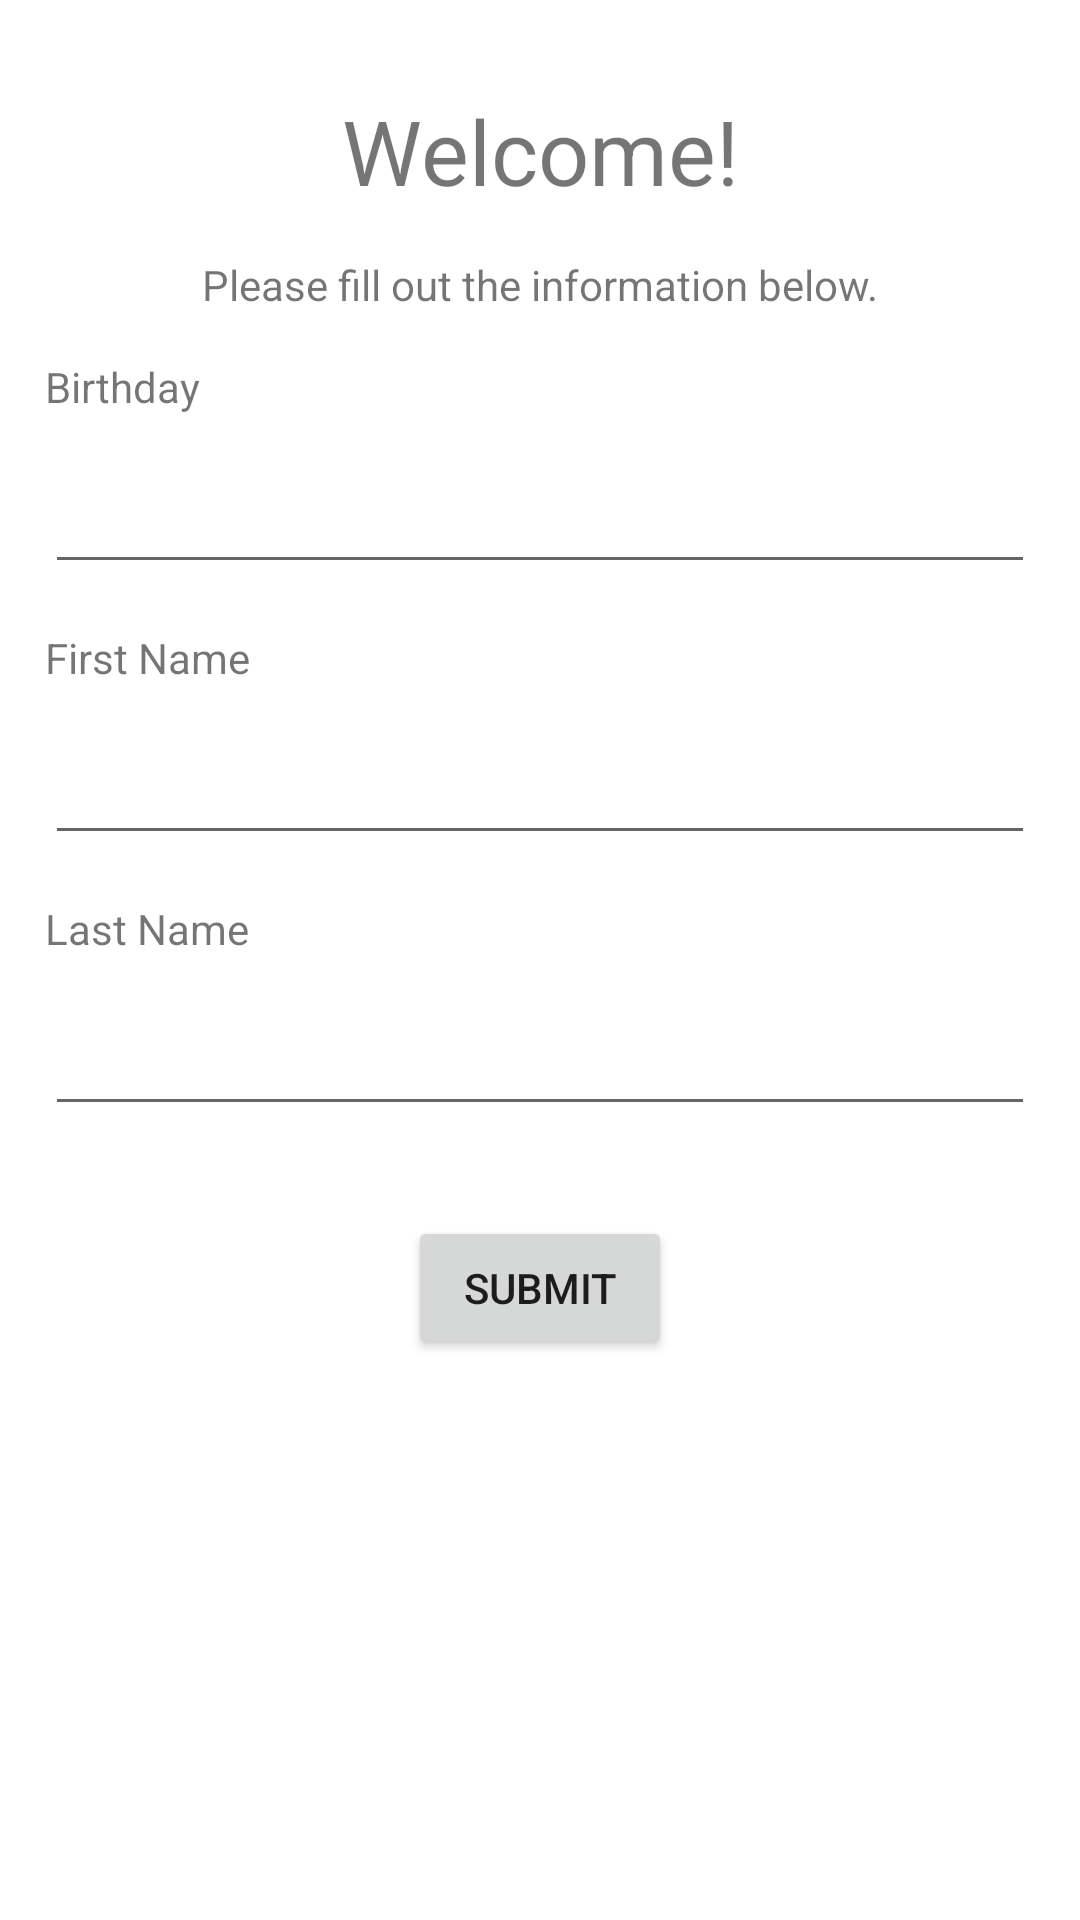

Layout XML and referenced resources for this Android screen:
<!-- AndroidManifest.xml: application theme Theme.CheckIn -->
<!-- res/layout/fragment_forms.xml -->
<?xml version="1.0" encoding="utf-8"?>
<androidx.constraintlayout.widget.ConstraintLayout xmlns:android="http://schemas.android.com/apk/res/android"
    xmlns:app="http://schemas.android.com/apk/res-auto"
    xmlns:tools="http://schemas.android.com/tools"
    android:id="@+id/forms"
    android:layout_width="match_parent"
    android:layout_height="match_parent"
    tools:context=".FormsFragment">

    <AutoCompleteTextView
        android:id="@+id/forms_first_name_input"
        android:layout_width="match_parent"
        android:layout_height="wrap_content"
        android:text=""
        app:layout_constraintStart_toStartOf="parent"
        app:layout_constraintTop_toBottomOf="@+id/forms_first_name_label"
        android:layout_marginTop="15dp"
        android:layout_marginLeft="15dp"
        android:layout_marginRight="15dp"/>

    <AutoCompleteTextView
        android:id="@+id/forms_last_name_input"
        android:layout_width="match_parent"
        android:layout_height="wrap_content"
        android:text=""
        app:layout_constraintStart_toStartOf="parent"
        app:layout_constraintTop_toBottomOf="@+id/forms_last_name_label"
        android:layout_marginTop="15dp"
        android:layout_marginLeft="15dp"
        android:layout_marginRight="15dp"/>

    <Button
        android:id="@+id/forms_submit_button"
        android:layout_width="wrap_content"
        android:layout_height="wrap_content"
        android:text="@string/forms_action_submit"
        app:layout_constraintEnd_toEndOf="parent"
        app:layout_constraintStart_toStartOf="parent"
        app:layout_constraintTop_toBottomOf="@+id/forms_last_name_input"
        android:layout_marginTop="30dp"
        />

    <EditText
        android:id="@+id/forms_birthday"
        android:layout_width="match_parent"
        android:layout_height="wrap_content"
        android:ems="10"
        android:inputType="date"
        app:layout_constraintStart_toStartOf="parent"
        app:layout_constraintTop_toBottomOf="@+id/forms_birthday_label"
        android:layout_marginTop="15dp"
        android:layout_marginLeft="15dp"
        android:layout_marginRight="15dp"/>

    <TextView
        android:id="@+id/forms_message"
        android:layout_width="wrap_content"
        android:layout_height="wrap_content"
        android:text="Please fill out the information below."
        app:layout_constraintEnd_toEndOf="parent"
        app:layout_constraintStart_toStartOf="parent"
        app:layout_constraintTop_toBottomOf="@+id/forms_welcome"
        android:layout_marginTop="15dp"/>

    <TextView
        android:id="@+id/forms_last_name_label"
        android:layout_width="wrap_content"
        android:layout_height="wrap_content"
        android:text="@string/last_name_label_text"
        app:layout_constraintStart_toStartOf="parent"
        app:layout_constraintTop_toBottomOf="@+id/forms_first_name_input"
        android:layout_marginTop="15dp"
        android:layout_marginLeft="15dp"/>

    <TextView
        android:id="@+id/forms_welcome"
        android:layout_width="wrap_content"
        android:layout_height="wrap_content"
        android:text="@string/forms_welcome_text"
        android:textSize="30sp"
        app:layout_constraintEnd_toEndOf="parent"
        app:layout_constraintStart_toStartOf="parent"
        app:layout_constraintTop_toTopOf="parent"
        android:layout_marginTop="30dp"/>

    <TextView
        android:id="@+id/forms_birthday_label"
        android:layout_width="wrap_content"
        android:layout_height="wrap_content"
        android:text="@string/forms_birthday_label_text"
        app:layout_constraintStart_toStartOf="parent"
        app:layout_constraintTop_toBottomOf="@+id/forms_message"
        android:layout_marginTop="15dp"
        android:layout_marginLeft="15dp"/>

    <TextView
        android:id="@+id/forms_first_name_label"
        android:layout_width="wrap_content"
        android:layout_height="wrap_content"
        android:text="@string/forms_first_name_label_text"
        app:layout_constraintStart_toStartOf="parent"
        app:layout_constraintTop_toBottomOf="@+id/forms_birthday"
        android:layout_marginTop="15dp"
        android:layout_marginLeft="15dp"/>

</androidx.constraintlayout.widget.ConstraintLayout>
<!-- resources referenced by this layout -->
<resources>
  <string name="forms_action_submit">Submit</string>
  <string name="forms_birthday_label_text">Birthday</string>
  <string name="forms_first_name_label_text">First Name</string>
  <string name="forms_welcome_text">Welcome!</string>
  <string name="last_name_label_text">Last Name</string>
  <style name="Theme.CheckIn" parent="Theme.MaterialComponents.DayNight.DarkActionBar">
          
          <item name="colorPrimary">@color/black</item>
          <item name="colorPrimaryVariant">@color/black</item>
          <item name="colorOnPrimary">@color/white</item>
          
          <item name="colorSecondary">@color/white</item>
          <item name="colorSecondaryVariant">@color/white</item>
          <item name="colorOnSecondary">@color/black</item>
          
          <item name="android:statusBarColor" tools:targetApi="l">@color/cardview_light_background</item>
          
          <item name="actionBarStyle">@style/AppTheme.MyActionBar</item>
          <item name="actionBarTheme">@style/AppTheme.AppBarOverlay</item>
  
      </style>
  <color name="black">#FF000000</color>
  <color name="white">#FFFFFFFF</color>
  <style name="AppTheme.MyActionBar" parent="Theme.MaterialComponents.DayNight.DarkActionBar">
          <item name="android:background">#2aa4cd</item>
          <item name="android:textColor">@color/black</item>
      </style>
  <style name="AppTheme.AppBarOverlay" parent="ThemeOverlay.AppCompat.Dark.ActionBar">
          <item name="android:textColorPrimary">@color/black</item>
          <item name="titleTextColor">@color/black</item>
          <item name="statusBarBackground">@color/black</item>
      </style>
</resources>
